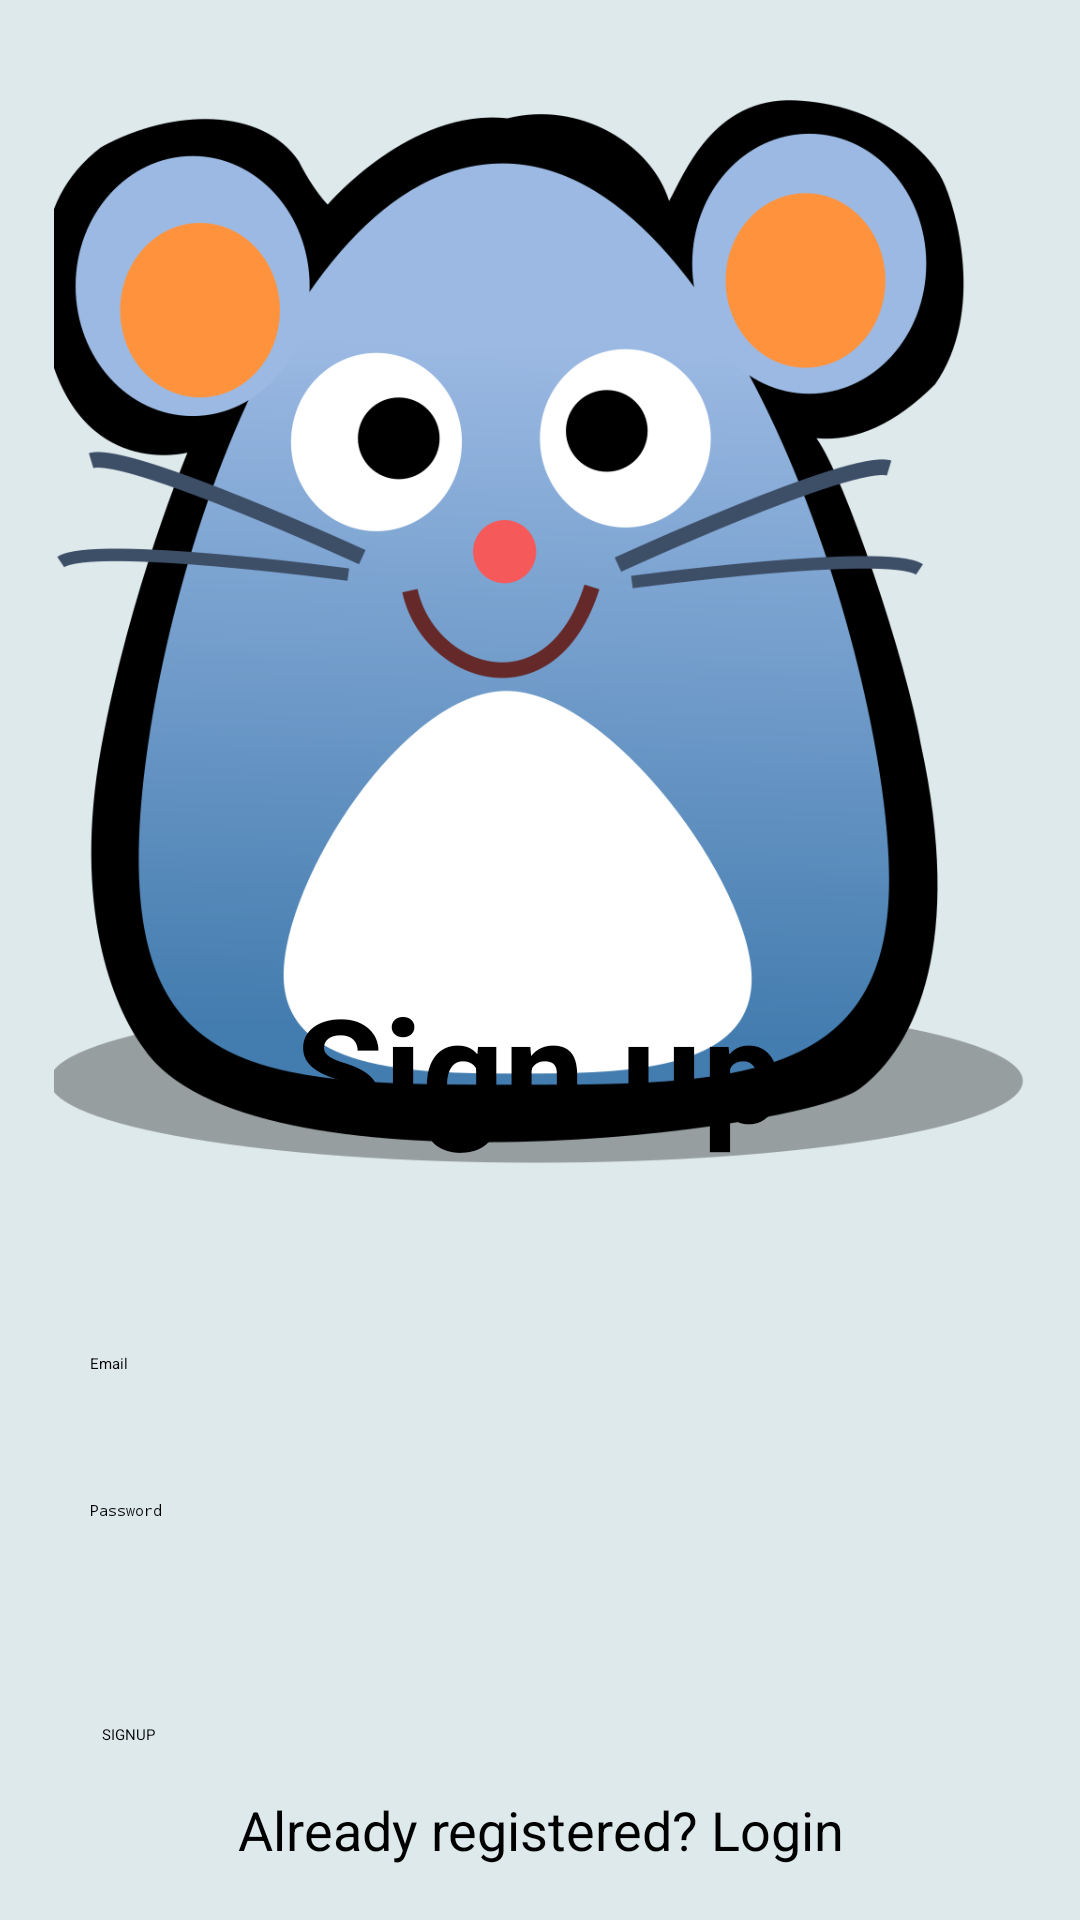

Here is an Android app screen rendered from its layout file. Give the layout XML and the strings, colors and styles it references.
<!-- AndroidManifest.xml: application theme Theme.Miniproject -->
<!-- res/layout/activity_sigunp.xml -->
<?xml version="1.0" encoding="utf-8"?>
<androidx.constraintlayout.widget.ConstraintLayout
    xmlns:android="http://schemas.android.com/apk/res/android"
    xmlns:app="http://schemas.android.com/apk/res-auto"
    xmlns:tools="http://schemas.android.com/tools"
    android:layout_width="match_parent"
    android:layout_height="match_parent"
    android:background="#dee9eb"
    android:padding="18dp"
    tools:context=".SigunpActivity">

    <ImageView
        android:id="@+id/vehicleImageView"
        android:layout_width="399dp"
        android:layout_height="375dp"
        android:src="@drawable/signup3"
        app:layout_constraintBottom_toBottomOf="parent"
        app:layout_constraintEnd_toEndOf="parent"
        app:layout_constraintStart_toStartOf="parent"
        app:layout_constraintTop_toTopOf="parent"
        app:layout_constraintVertical_bias="0.047" />

    <TextView
        android:id="@+id/textView"
        android:layout_width="wrap_content"
        android:layout_height="wrap_content"
        android:text="Sign up"
        android:textSize="48sp"
        android:textStyle="normal|bold"
        app:layout_constraintBottom_toBottomOf="parent"
        app:layout_constraintEnd_toEndOf="parent"
        app:layout_constraintHorizontal_bias="0.498"
        app:layout_constraintStart_toStartOf="parent"
        app:layout_constraintTop_toTopOf="parent"
        app:layout_constraintVertical_bias="0.566" />

    <EditText
        android:id="@+id/signupEmail"
        android:layout_width="0dp"
        android:layout_height="wrap_content"
        android:layout_marginBottom="8dp"
        android:background="@drawable/edittext_border"
        android:hint="Email"
        android:inputType="textEmailAddress"
        android:padding="12dp"
        app:layout_constraintBottom_toBottomOf="parent"
        app:layout_constraintEnd_toEndOf="parent"
        app:layout_constraintStart_toStartOf="parent"
        app:layout_constraintTop_toTopOf="parent"
        app:layout_constraintVertical_bias="0.745" />

    <EditText
        android:id="@+id/signupPassword"
        android:layout_width="0dp"
        android:layout_height="wrap_content"
        android:layout_marginBottom="16dp"
        android:background="@drawable/edittext_border"
        android:hint="Password"
        android:inputType="textPassword"
        android:padding="12dp"
        app:layout_constraintBottom_toBottomOf="parent"
        app:layout_constraintEnd_toEndOf="parent"
        app:layout_constraintStart_toStartOf="parent"
        app:layout_constraintTop_toTopOf="parent"
        app:layout_constraintVertical_bias="0.844" />

    <Button
        android:id="@+id/signupButton"
        android:layout_width="0dp"
        android:layout_height="wrap_content"
        android:layout_marginStart="16dp"
        android:layout_marginEnd="16dp"
        android:layout_marginBottom="16dp"
        android:text="SIGNUP"
        app:layout_constraintBottom_toTopOf="@+id/loginText"
        app:layout_constraintEnd_toEndOf="parent"
        app:layout_constraintStart_toStartOf="parent"
        app:layout_constraintTop_toTopOf="parent"
        app:layout_constraintVertical_bias="1.0" />

    <TextView
        android:id="@+id/loginText"
        android:layout_width="0dp"
        android:layout_height="wrap_content"
        android:gravity="center"
        android:text="Already registered? Login"
        android:textColor="@color/black"
        android:textSize="18sp"
        app:layout_constraintBottom_toBottomOf="parent"
        app:layout_constraintEnd_toEndOf="parent"
        app:layout_constraintHorizontal_bias="0.485"
        app:layout_constraintStart_toStartOf="parent"
        app:layout_constraintTop_toTopOf="parent"
        app:layout_constraintVertical_bias="1.0" />


</androidx.constraintlayout.widget.ConstraintLayout>
<!-- resources referenced by this layout -->
<resources>
  <!-- drawable signup3: png bitmap (drawable, 111989 bytes) -->
  <!-- not gathered from this repository: default colours our renderer supplied (Android Studio template values) -->
  <color name="black">#FF000000</color>
</resources>
